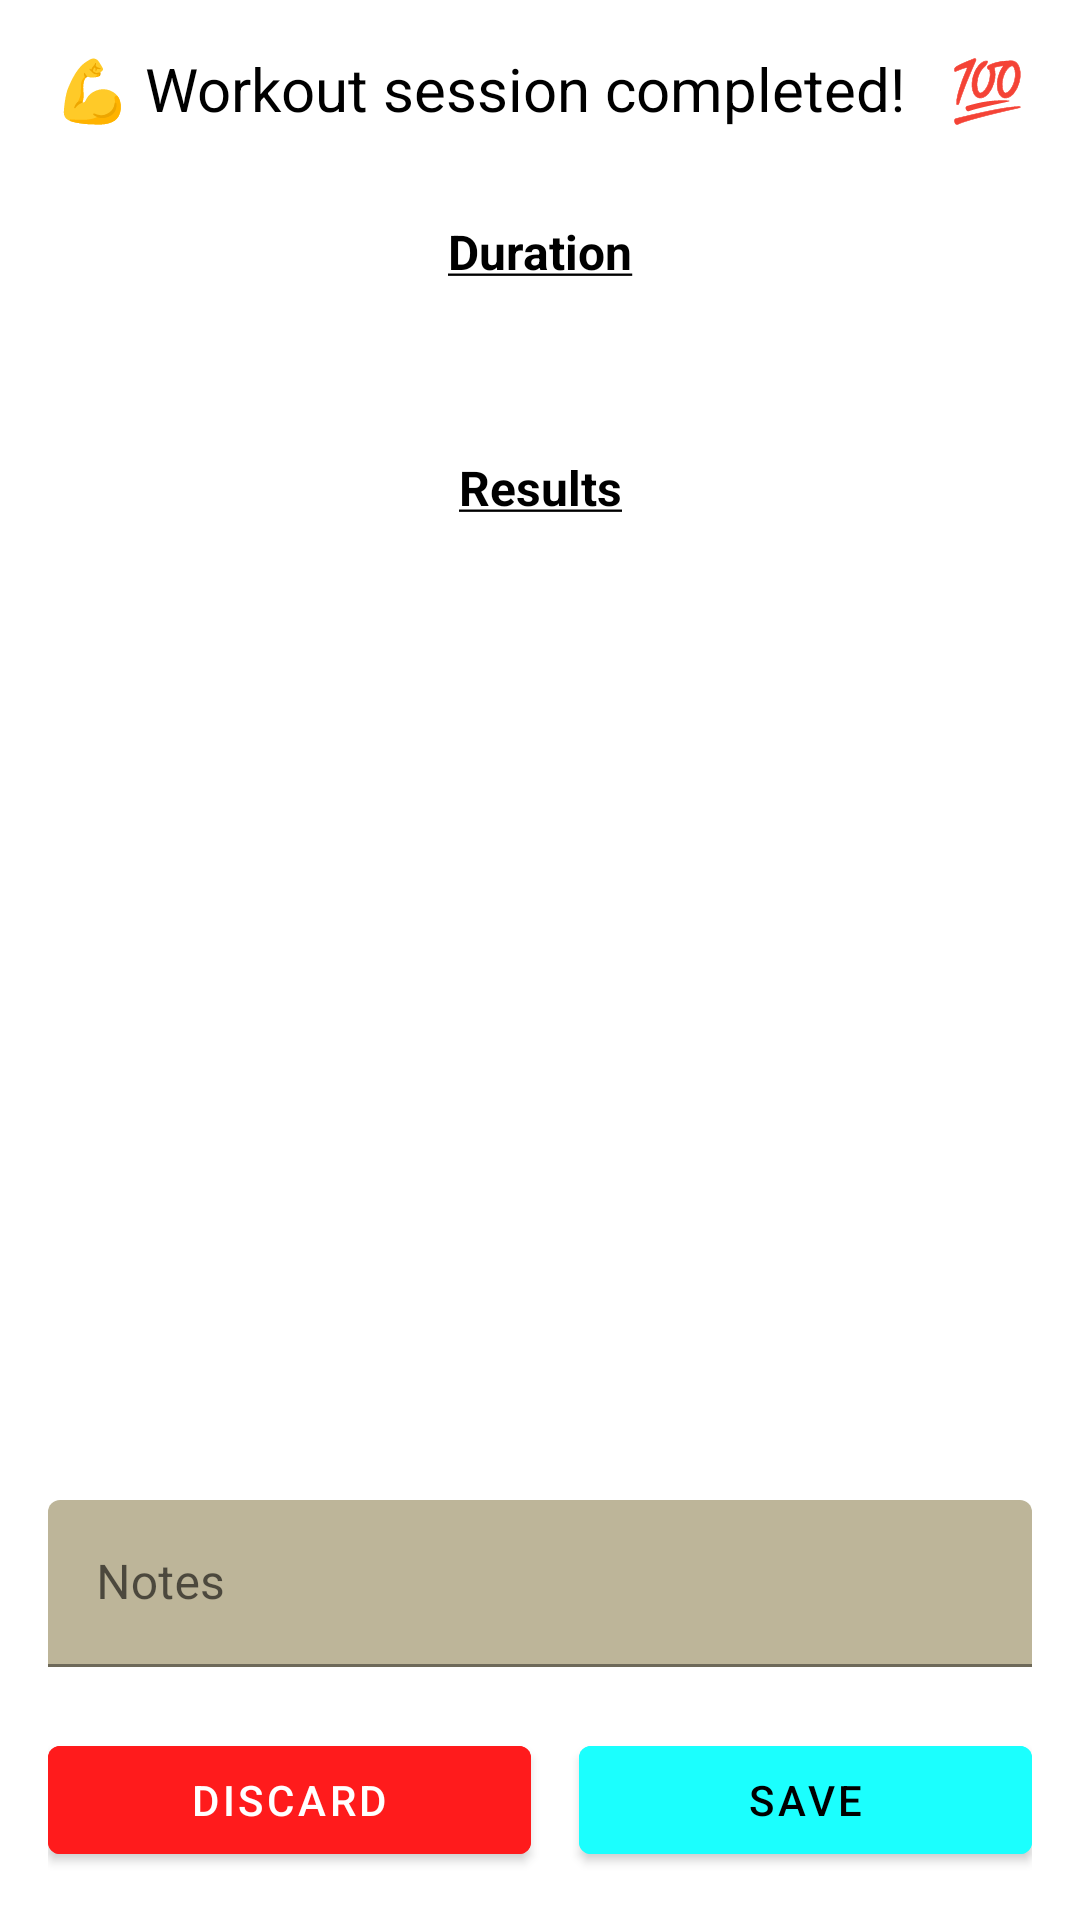

The Android layout XML behind this screen, and the referenced resources:
<!-- AndroidManifest.xml: application theme Theme.GymBud -->
<!-- res/layout/fragment_live_session_end.xml -->
<?xml version="1.0" encoding="utf-8"?>
<androidx.constraintlayout.widget.ConstraintLayout xmlns:android="http://schemas.android.com/apk/res/android"
    xmlns:app="http://schemas.android.com/apk/res-auto"
    xmlns:tools="http://schemas.android.com/tools"
    android:id="@+id/frameLayout7"
    android:layout_width="match_parent"
    android:layout_height="match_parent"
    android:layout_margin="16dp"
    android:padding="16dp"
    tools:context=".ui.live_session.LiveSessionEndFragment">

    <TextView
        android:id="@+id/session_completed_label"
        android:layout_width="wrap_content"
        android:layout_height="wrap_content"
        android:text="💪 Workout session completed!   💯"
        android:textAlignment="center"
        android:textSize="20sp"
        app:layout_constraintEnd_toEndOf="parent"
        app:layout_constraintStart_toStartOf="parent"
        app:layout_constraintTop_toTopOf="parent" />

    <ScrollView
        android:id="@+id/results_container"
        android:layout_width="match_parent"
        android:layout_height="0dp"
        android:layout_marginTop="30dp"
        android:layout_marginBottom="30dp"
        app:layout_constraintEnd_toEndOf="parent"
        app:layout_constraintStart_toStartOf="parent"
        app:layout_constraintTop_toBottomOf="@id/session_completed_label"
        app:layout_constraintBottom_toTopOf="@id/notes_label">

        <LinearLayout
            android:layout_width="match_parent"
            android:layout_height="wrap_content"
            android:orientation="vertical">

            <TextView
                android:layout_width="match_parent"
                android:layout_height="wrap_content"
                android:text="@string/workout_session_duration"
                android:textAlignment="center"
                android:textSize="16sp" />

            <TextView
                android:id="@+id/duration_value"
                android:layout_width="match_parent"
                android:layout_height="wrap_content"
                android:layout_marginTop="10dp"
                android:textAlignment="center"
                android:textSize="20sp"
                tools:text="02:12:32" />

            <TextView
                android:layout_width="match_parent"
                android:layout_height="wrap_content"
                android:layout_marginTop="20dp"
                android:text="@string/workout_session_results"
                android:textAlignment="center"
                android:textSize="16sp" />

            <androidx.recyclerview.widget.RecyclerView
                android:id="@+id/results_recyclerView"
                android:layout_width="match_parent"
                android:layout_height="wrap_content"
                android:layout_marginTop="10dp"
                android:scrollbars="vertical"
                app:layoutManager="LinearLayoutManager"
                tools:itemCount="20"
                tools:listitem="@layout/layout_detail_exercise_session" />
        </LinearLayout>
    </ScrollView>

    <com.google.android.material.textfield.TextInputLayout
        android:id="@+id/notes_label"
        android:layout_width="match_parent"
        android:layout_height="wrap_content"
        android:hint="Notes"
        app:errorEnabled="true"
        app:layout_constraintBottom_toTopOf="@+id/storageButtonsLayout"
        app:layout_constraintEnd_toEndOf="parent"
        app:layout_constraintStart_toStartOf="parent"
        app:layout_constraintTop_toBottomOf="@id/results_container"
        tools:hint="Notes">

        <com.google.android.material.textfield.TextInputEditText
            android:id="@+id/notes_input"
            android:layout_width="match_parent"
            android:layout_height="wrap_content"
            android:inputType="textMultiLine"
            android:maxLines="2" />
    </com.google.android.material.textfield.TextInputLayout>


    <LinearLayout
        android:id="@+id/storageButtonsLayout"
        android:layout_width="match_parent"
        android:layout_height="wrap_content"
        android:gravity="center"
        android:orientation="horizontal"
        app:layout_constraintStart_toStartOf="parent"
        app:layout_constraintEnd_toEndOf="parent"
        app:layout_constraintBottom_toBottomOf="parent">

        <com.google.android.material.button.MaterialButton
            android:id="@+id/discard_btn"
            android:layout_width="wrap_content"
            android:layout_height="wrap_content"
            android:text="@string/discard"
            android:backgroundTint="?negativeButtonBackgroundColor"
            android:textColor="?negativeButtonTextColor"
            android:layout_marginEnd="16dp"
            android:layout_weight="0.33" />

        <com.google.android.material.button.MaterialButton
            android:id="@+id/continue_btn"
            android:layout_width="wrap_content"
            android:layout_height="wrap_content"
            android:text="@string/save"
            android:backgroundTint="?positiveButtonBackgroundColor"
            android:textColor="?positiveButtonTextColor"
            android:layout_weight="0.33" />
    </LinearLayout>

</androidx.constraintlayout.widget.ConstraintLayout>
<!-- res/layout/layout_detail_exercise_session.xml (included above) -->
<?xml version="1.0" encoding="utf-8"?>
<androidx.constraintlayout.widget.ConstraintLayout xmlns:android="http://schemas.android.com/apk/res/android"
    xmlns:app="http://schemas.android.com/apk/res-auto"
    xmlns:tools="http://schemas.android.com/tools"
    android:layout_width="match_parent"
    android:layout_height="wrap_content"
    android:padding="8dp">

    <TextView
        android:id="@+id/exercise_label"
        android:layout_width="wrap_content"
        android:layout_height="wrap_content"
        tools:text="Exercise name"
        app:layout_constraintStart_toStartOf="parent"
        app:layout_constraintTop_toTopOf="parent"
        android:maxEms="10" />

    <TextView
        android:id="@+id/notes"
        android:layout_width="wrap_content"
        android:layout_height="wrap_content"
        android:layout_marginStart="30dp"
        android:layout_marginTop="8dp"
        tools:text="Notes here"
        app:layout_constraintStart_toStartOf="parent"
        app:layout_constraintTop_toBottomOf="@+id/exercise_label" />

    <TextView
        android:id="@+id/exercise_value"
        android:layout_width="wrap_content"
        android:layout_height="wrap_content"
        android:layout_marginRight="8dp"
        tools:text="Reps x Resistance"
        app:layout_constraintBottom_toBottomOf="@+id/exercise_label"
        app:layout_constraintEnd_toStartOf="@id/progression_icon"
        app:layout_constraintTop_toTopOf="@+id/exercise_label" />

    <ImageView
        android:id="@+id/progression_icon"
        android:layout_width="wrap_content"
        android:layout_height="wrap_content"
        android:layout_gravity="center_vertical"
        android:paddingLeft="6dp"
        android:paddingRight="6dp"
        app:layout_constraintTop_toTopOf="@id/exercise_value"
        app:layout_constraintBottom_toBottomOf="@id/exercise_value"
        app:layout_constraintEnd_toEndOf="parent"
        tools:src="@drawable/ic_arrow_upward_24"/>

    <TextView
        android:id="@+id/exercise_prev_value"
        android:layout_width="wrap_content"
        android:layout_height="wrap_content"
        android:layout_marginRight="8dp"
        android:textColor="?attr/prevResultColor"
        tools:text="Reps x Resistance"
        app:layout_constraintTop_toTopOf="@+id/exercise_prev_label"
        app:layout_constraintStart_toStartOf="@id/exercise_value"
        app:layout_constraintEnd_toStartOf="@+id/exercise_prev_label" />

    <TextView
        android:id="@+id/exercise_prev_label"
        android:layout_width="wrap_content"
        android:layout_height="wrap_content"
        android:layout_marginTop="8dp"
        android:text="(prev)"
        android:textColor="?attr/prevResultColor"
        app:layout_constraintTop_toBottomOf="@id/progression_icon"
        app:layout_constraintStart_toStartOf="@id/progression_icon"
        app:layout_constraintEnd_toEndOf="@id/progression_icon" />
</androidx.constraintlayout.widget.ConstraintLayout>
<!-- resources referenced by this layout -->
<resources>
  <!-- drawable ic_arrow_upward_24 (drawable) -->
  <vector android:height="24dp" android:tint="#FF4d8b31"
      android:viewportHeight="24" android:viewportWidth="24"
      android:width="24dp" xmlns:android="http://schemas.android.com/apk/res/android">
      <path android:fillColor="@android:color/white" android:pathData="M4,12l1.41,1.41L11,7.83V20h2V7.83l5.58,5.59L20,12l-8,-8 -8,8z"/>
  </vector>
  <string name="discard">Discard</string>
  <string name="save">Save</string>
  <string name="workout_session_duration"><b><u>Duration</u></b></string>
  <string name="workout_session_results"><b><u>Results</u></b></string>
  <style name="Theme.GymBud" parent="Theme.MaterialComponents.DayNight.NoActionBar">
  
          
          <item name="colorPrimary">@color/space_cadet</item>
          <item name="colorPrimaryVariant">@color/hot_pink</item>
          <item name="colorOnPrimary">@color/xanthic</item>
          
          <item name="colorSecondary">@color/cadet_blue</item>
          <item name="colorSecondaryVariant">@color/deep_saffron</item>
          <item name="colorOnSecondary">@color/white</item>
  
          
          <item name="android:statusBarColor" tools:targetApi="l">?attr/colorPrimaryVariant</item>
          
          <item name="android:colorBackground">@color/white</item>
          <item name="android:textColor">@color/black</item>
  
          <item name="personalBestBackgroundColor">@color/sea_green</item>
          <item name="personalBestTextColor">@color/white</item>
  
          <item name="colorSurface">@color/dutch_white</item>
          <item name="colorOnSurface">@color/black</item>
  
          <item name="panelBackgroundColor">@color/dutch_white</item>
          <item name="panelTextColor">@color/black</item>
  
          <item name="intensityWarmupColor">@color/hot_pink</item>
          <item name="intensityWorkingColor">@color/illuminating_emerald</item>
          <item name="intensityDefaultColor">@color/black</item>
  
          <item name="liveSessionOverviewVisitedItemColor">@color/black</item>
          <item name="liveSessionOverviewCurrentItemColor">@color/illuminating_emerald</item>
          <item name="liveSessionOverviewNotVisitedItemColor">@color/battleship_grey</item>
  
          <item name="prevResultColor">@color/battleship_grey</item>
  
          <item name="linkGuideColor">@color/illuminating_emerald</item>
  
          <item name="plotStyle">@style/APDefacto.Light</item>
  
          <item name="editElementBackgroundColor">@color/khaki_web</item>
          <item name="editElementLabelTextColor">@color/davys_grey</item>
  
          <item name="negativeButtonBackgroundColor">@color/red_ryb</item>
          <item name="negativeButtonTextColor">@color/white</item>
  
          <item name="positiveButtonBackgroundColor">@color/aqua</item>
          <item name="positiveButtonTextColor">@color/black</item>
      </style>
  <color name="space_cadet">#30384D</color>
  <color name="hot_pink">#F564A9</color>
  <color name="xanthic">#E8F213</color>
  <color name="cadet_blue">#46ACC2</color>
  <color name="deep_saffron">#F39237</color>
  <color name="white">#FFFFFFFF</color>
  <color name="black">#FF000000</color>
  <color name="sea_green">#3E885B</color>
  <color name="dutch_white">#FFD8CFAF</color>
  <color name="illuminating_emerald">#FF00916e</color>
  <color name="battleship_grey">#868686</color>
  <color name="khaki_web">#BDB599</color>
  <color name="davys_grey">#4d4d4d</color>
  <color name="red_ryb">#FFFF1B1C</color>
  <color name="aqua">#1BFFFE</color>
</resources>
